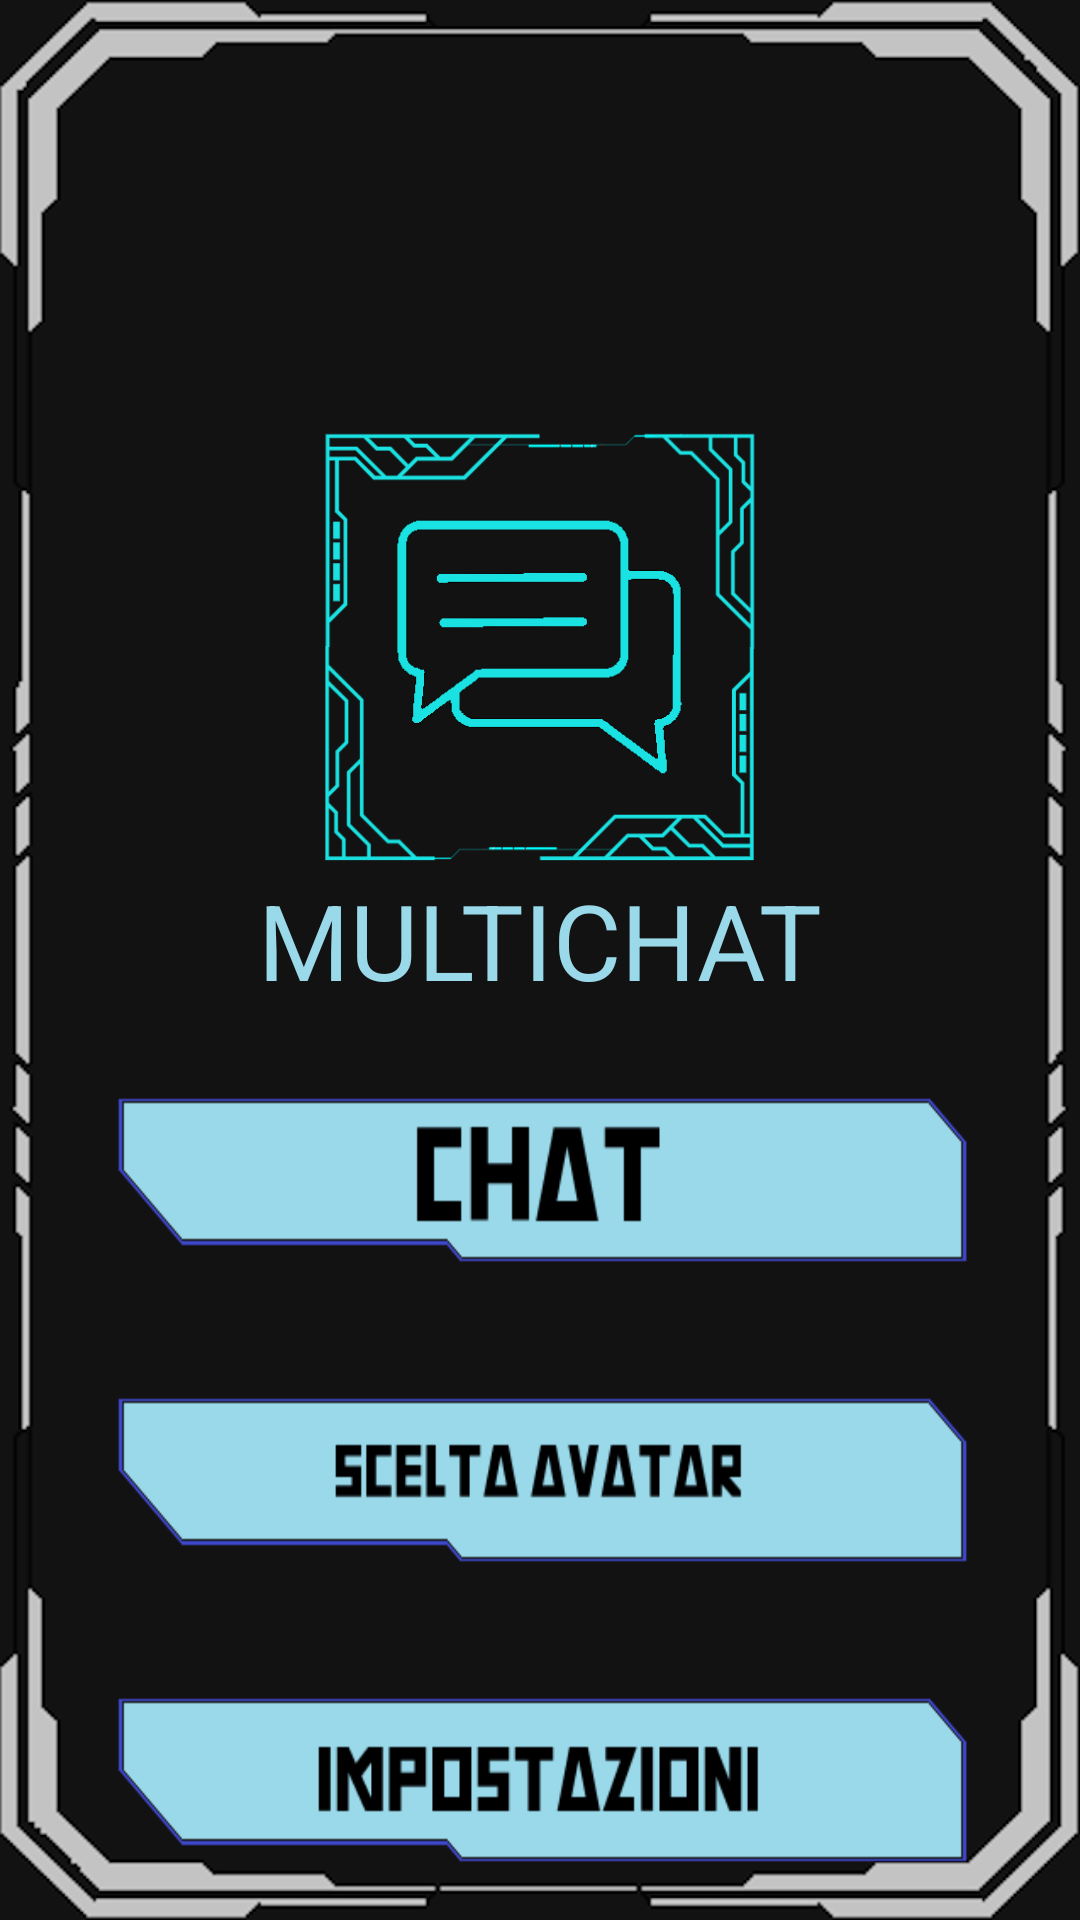

This screen was rendered from an Android layout file. Write that file and the resources it references.
<!-- AndroidManifest.xml: application theme Theme.Nonloso -->
<!-- res/layout/activity_home.xml -->
<?xml version="1.0" encoding="utf-8"?>
<RelativeLayout xmlns:android="http://schemas.android.com/apk/res/android"
    xmlns:app="http://schemas.android.com/apk/res-auto"
    xmlns:tools="http://schemas.android.com/tools"
    android:id="@+id/main"
    android:layout_width="match_parent"
    android:layout_height="match_parent"
    android:background="@drawable/bg_g"
    tools:context=".Home">
<LinearLayout
    android:layout_width="wrap_content"
    android:layout_height="wrap_content"
    android:gravity="center"
    android:orientation="vertical"
    android:layout_margin="60dp">

    <ImageView
        android:layout_width="300dp"
        android:layout_height="150dp"
        android:src="@drawable/app_icon"
        android:layout_marginTop="80dp"/>

    <TextView
        android:layout_width="match_parent"
        android:layout_height="wrap_content"
        android:text="MultiChat"
        android:gravity="center"
        android:textSize="35dp"
        android:textColor="#99d9ea"
        android:textAllCaps="true"
        />

</LinearLayout>
    <LinearLayout
        android:layout_width="match_parent"
        android:layout_height="400dp"
        android:layout_marginTop="350dp"
        android:gravity="center"
        android:orientation="vertical">

        <androidx.appcompat.widget.AppCompatButton
            android:id="@+id/chat"
            android:layout_width="300dp"
            android:layout_height="80dp"
            android:layout_gravity="center"
            android:layout_margin="10dp"
            android:background="@drawable/button_chat_blue" />

        <androidx.appcompat.widget.AppCompatButton
            android:id="@+id/scelta"
            android:layout_width="300dp"
            android:layout_height="80dp"
            android:layout_gravity="center"
            android:layout_margin="10dp"
            android:background="@drawable/button_avatar" />

        <androidx.appcompat.widget.AppCompatButton
            android:id="@+id/impostazioni"
            android:layout_width="300dp"
            android:layout_height="80dp"
            android:layout_gravity="center"
            android:layout_margin="10dp"
            android:background="@drawable/button_settings" />

    </LinearLayout>
</RelativeLayout>
<!-- resources referenced by this layout -->
<resources>
  <!-- drawable app_icon: png bitmap (drawable, 23478 bytes) -->
  <!-- drawable bg_g: png bitmap (drawable, 74320 bytes) -->
  <!-- drawable button_avatar: png bitmap (drawable, 1961 bytes) -->
  <!-- drawable button_chat_blue: png bitmap (drawable, 1425 bytes) -->
  <!-- drawable button_settings: png bitmap (drawable, 1934 bytes) -->
  <style name="Theme.Nonloso" parent="Base.Theme.Nonloso" />
  <style name="Base.Theme.Nonloso" parent="Theme.Material3.DayNight.NoActionBar">
          <item name="windowNoTitle">true</item>
          <item name="android:windowFullscreen">true</item>
          
          
      </style>
</resources>
